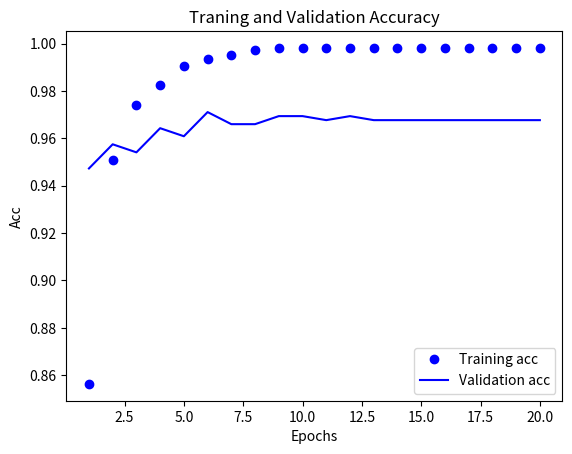

Write the Python code that produced this figure.
#!/usr/bin/env python3
# -*- coding: utf-8 -*-
"""
Created on Wed May  2 21:27:16 2018

[redacted]
"""

import matplotlib.pyplot as plt
loss = [0.4033, 0.1786,0.1284, 0.0842, 0.0746, 0.0592, 0.0434, 0.0337, 0.0288, 0.0288, 0.0288, 0.0288, 0.0288, 0.0288, 0.0288, 0.0288, 0.0288, 0.0288, 0.0288, 0.0288 ]
val_loss = [0.1377, 0.1317, 0.2362, 0.1660, 0.2359, 0.2165, 0.2760, 0.2940, 0.2766, 0.2636, 0.3122, 0.2672, 0.2820, 0.2820, 0.2820, 0.2820, 0.2820, 0.2820, 0.2820, 0.2820 ]
epochs = range(1, 21)
print(epochs)
plt.plot(epochs, loss, 'bo', label='Training loss')
plt.plot(epochs, val_loss, 'b', label = 'Validation loss')
plt.title('Traning and Validation loss')
plt.xlabel('Epochs')
plt.ylabel('Loss')
plt.legend()
plt.show()
    
plt.clf()
acc = [0.8563, 0.9507, 0.9739, 0.9826, 0.9904, 0.9937, 0.9952, 0.9973, 0.9982, 0.9982, 0.9982, 0.9982, 0.9982, 0.9982, 0.9982, 0.9982, 0.9982, 0.9982, 0.9982, 0.9982  ]
val_acc = [0.9473, 0.9575, 0.9541, 0.9643, 0.9609, 0.9711, 0.9660, 0.9660, 0.9694, 0.9694, 0.9677, 0.9694, 0.9677, 0.9677, 0.9677, 0.9677, 0.9677, 0.9677, 0.9677, 0.9677 ]
    
plt.plot(epochs, acc, 'bo', label='Training acc')
plt.plot(epochs, val_acc, 'b', label = 'Validation acc')
plt.title('Traning and Validation Accuracy')
plt.xlabel('Epochs')
plt.ylabel('Acc')
plt.legend()
plt.show()